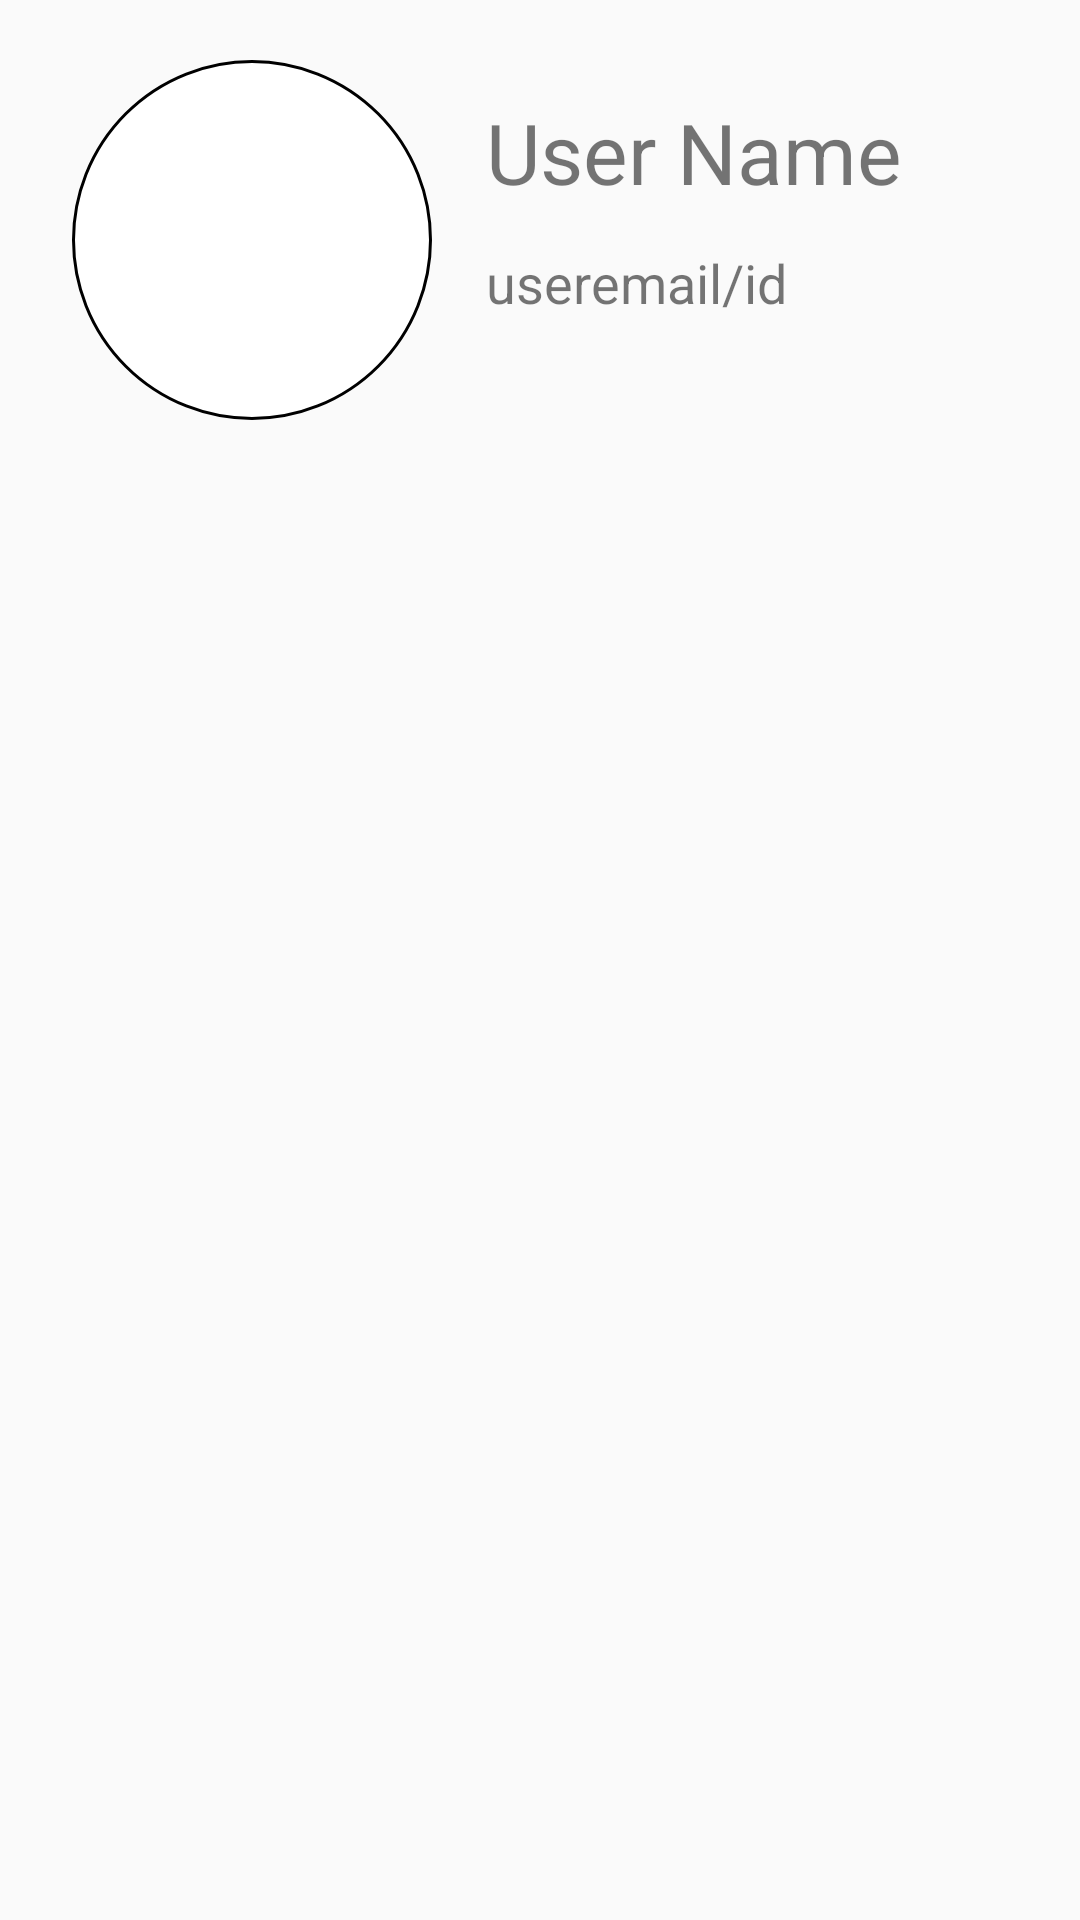

Write the Android layout XML for this screen, with the resource values it uses.
<!-- AndroidManifest.xml: application theme Theme.AppCompat.Light.DarkActionBar -->
<!-- res/layout/activity_header_layout.xml -->
<?xml version="1.0" encoding="utf-8"?>
<RelativeLayout xmlns:android="http://schemas.android.com/apk/res/android"
    android:layout_width="match_parent"
    android:layout_height="wrap_content"
    xmlns:tools="http://schemas.android.com/tools"
    android:padding="12dp"
    android:id="@+id/header_layout"
    >


    <ImageView
        android:layout_width="120dp"
        android:layout_height="120dp"
        android:layout_marginStart="12dp"
        android:background="@drawable/circular"
        android:layout_marginTop="8dp"
        android:id="@+id/profileimg"
        >
    </ImageView>
    <TextView
        android:layout_width="wrap_content"
        android:layout_height="wrap_content"
        android:text="User Name"
        android:textSize="28dp"
        android:layout_marginStart="150dp"
        android:layout_marginTop="20dp"
        android:id="@+id/unamedisplay"

        ></TextView>
    <TextView
        android:layout_width="wrap_content"
        android:layout_height="wrap_content"
        android:text="useremail/id"
        android:textSize="18dp"
        android:layout_marginStart="150dp"
        android:layout_marginTop="70dp"
        android:id="@+id/emaildisplay"
        ></TextView>
</RelativeLayout>
<!-- resources referenced by this layout -->
<resources>
  <!-- drawable circular (drawable) -->
  <?xml version="1.0" encoding="utf-8"?>
  <shape xmlns:android="http://schemas.android.com/apk/res/android"
      android:shape="rectangle">
      <solid android:color="#FFFFFF"/>
      <stroke android:width="1dp" android:color="#000000"/>
  
      <corners android:radius="90dp"/>
  
  </shape>
</resources>
